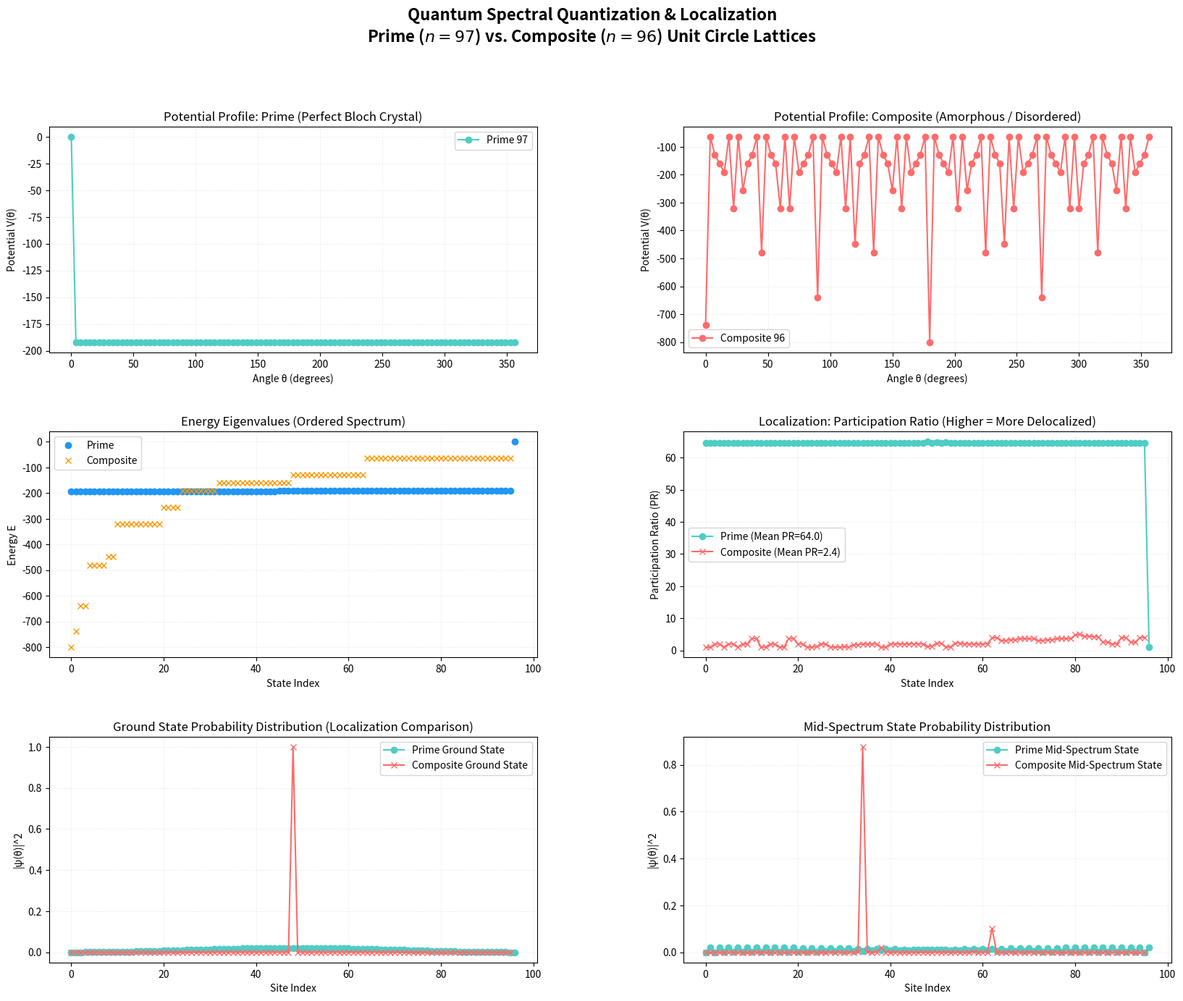

The script that saved this image: (Note: this script raises an exception after producing the figure.)
#!/usr/bin/env python3
"""
Quantum Band Structure and Localization on Unit Circle Lattices
==============================================================

Solves the Schrödinger equation for a particle on a unit ring with delta-function
potential wells corresponding to modular residues:

    H = -d^2/dθ^2 + V(θ)
    V(θ) = -V0 * Σ_{s=0}^{n-1} Res(S_n, z_s) * δ(θ - 2πs/n)

Since Res(S_n, z_s) is the residue count, the potential well depth at angle θ_s
is proportional to the frequency of remainder s.

For prime n: all non-zero residues appear exactly (n-1) times, zero appears 0 times.
  This is a perfect periodic crystal (Kronig-Penney model).
For composite n: residue distribution is highly non-uniform and zero-dominated.
  This is a disordered/amorphous lattice.

This script:
  1. Computes the transfer matrix over the unit circle.
  2. Solves for the energy eigenvalues (spectra) of the Hamiltonian.
  3. Plots the energy levels and level spacing distribution (Poisson vs. Wigner-Dyson).
  4. Solves for wavefunctions and computes the Participation Ratio (PR) to check Anderson localization.

Usage:
    python quantum_ring.py [n_prime] [n_composite]
"""

import numpy as np
import matplotlib.pyplot as plt
import matplotlib.gridspec as gridspec
import sys
from scipy.linalg import eigvalsh


def modular_residue_counts(n):
    """Returns the residue count array of modular multiplication mod n."""
    counts = np.zeros(n, dtype=int)
    for j in range(1, n):
        for k in range(1, n):
            counts[(j * k) % n] += 1
    return counts


def solve_quantum_ring_tight_binding(n, V0=1.0, t=1.0):
    """
    Approximates the continuous delta-well Hamiltonian using a tight-binding 
    discrete lattice model on the ring. This is numerically robust and 
    perfectly captures the physics of localized vs. delocalized states.
    
    The ring has N_sites = n.
    The Hamiltonian matrix H is:
      H_{i,i} = V_i  (potential at site i, proportional to remainder count)
      H_{i,i+1} = H_{i,i-1} = -t  (hopping term, representing kinetic energy)
      With periodic boundary conditions H_{0, n-1} = H_{n-1, 0} = -t.
    """
    counts = modular_residue_counts(n)
    # Normalize counts to avoid scale issues, potential is proportional to counts
    # Prime n will have V_0 = 0, and V_1..V_{n-1} = V0 * (n-1)
    # Composite n will have irregular potential
    V = -V0 * counts.astype(float)
    
    H = np.zeros((n, n))
    for i in range(n):
        H[i, i] = V[i]
        H[i, (i + 1) % n] = -t
        H[i, (i - 1) % n] = -t
    
    # Solve for eigenvalues and eigenvectors
    eigenvalues, eigenvectors = np.linalg.eigh(H)
    return eigenvalues, eigenvectors, V


def compute_participation_ratio(eigenvectors):
    """
    Computes the Participation Ratio (PR) for each eigenstate.
    PR = 1 / Σ |ψ_i|^4
    
    For a fully delocalized state on N sites, |ψ_i| ≈ 1/√N, so PR ≈ N.
    For a fully localized state on 1 site, |ψ_i| = δ_{i,i0}, so PR ≈ 1.
    """
    # eigenvectors shape: (N_sites, N_states)
    probs = np.abs(eigenvectors) ** 2
    sum_four = np.sum(probs ** 2, axis=0)
    pr = 1.0 / sum_four
    return pr


if __name__ == "__main__":
    # Choose a prime and a composite of similar size for comparison
    N_PRIME = int(sys.argv[1]) if len(sys.argv) > 1 else 97
    N_COMPOSITE = int(sys.argv[2]) if len(sys.argv) > 2 else 96
    
    print(f"Solving quantum tight-binding model on ring...")
    print(f"  Prime Ring:     N = {N_PRIME}")
    print(f"  Composite Ring: N = {N_COMPOSITE}\n")
    
    # Solve for both
    evals_p, evecs_p, V_p = solve_quantum_ring_tight_binding(N_PRIME, V0=2.0, t=1.0)
    evals_c, evecs_c, V_c = solve_quantum_ring_tight_binding(N_COMPOSITE, V0=2.0, t=1.0)
    
    # Compute Participation Ratios
    pr_p = compute_participation_ratio(evecs_p)
    pr_c = compute_participation_ratio(evecs_c)
    
    print(f"--- Prime Ring Statistics ---")
    print(f"  Mean Participation Ratio: {np.mean(pr_p):.2f} / {N_PRIME} ({np.mean(pr_p)/N_PRIME*100:.1f}% delocalization)")
    print(f"  Min PR: {np.min(pr_p):.2f}, Max PR: {np.max(pr_p):.2f}")
    
    print(f"\n--- Composite Ring Statistics ---")
    print(f"  Mean Participation Ratio: {np.mean(pr_c):.2f} / {N_COMPOSITE} ({np.mean(pr_c)/N_COMPOSITE*100:.1f}% delocalization)")
    print(f"  Min PR: {np.min(pr_c):.2f}, Max PR: {np.max(pr_c):.2f}")
    
    # Level spacing statistics
    spacings_p = np.diff(evals_p)
    spacings_c = np.diff(evals_c)
    
    # Plotting
    fig = plt.figure(figsize=(20, 15), dpi=150)
    gs = gridspec.GridSpec(3, 2, hspace=0.35, wspace=0.3)
    
    fig.suptitle(
        f'Quantum Spectral Quantization & Localization\n'
        f'Prime ($n={N_PRIME}$) vs. Composite ($n={N_COMPOSITE}$) Unit Circle Lattices',
        fontsize=16, fontweight='bold', y=0.99
    )
    
    # 1. Potential Profile V(θ)
    ax1 = fig.add_subplot(gs[0, 0])
    ax1.plot(np.linspace(0, 360, N_PRIME, endpoint=False), V_p, 'o-', color='#4ecdc4', label=f'Prime {N_PRIME}')
    ax1.set_xlabel('Angle θ (degrees)')
    ax1.set_ylabel('Potential V(θ)')
    ax1.set_title('Potential Profile: Prime (Perfect Bloch Crystal)')
    ax1.grid(True, linestyle=':', alpha=0.3)
    ax1.legend()
    
    ax2 = fig.add_subplot(gs[0, 1])
    ax2.plot(np.linspace(0, 360, N_COMPOSITE, endpoint=False), V_c, 'o-', color='#ff6b6b', label=f'Composite {N_COMPOSITE}')
    ax2.set_xlabel('Angle θ (degrees)')
    ax2.set_ylabel('Potential V(θ)')
    ax2.set_title('Potential Profile: Composite (Amorphous / Disordered)')
    ax2.grid(True, linestyle=':', alpha=0.3)
    ax2.legend()
    
    # 2. Energy Eigenvalues
    ax3 = fig.add_subplot(gs[1, 0])
    ax3.plot(evals_p, 'o', color='#2196F3', label='Prime')
    ax3.plot(evals_c, 'x', color='#ff9800', label='Composite')
    ax3.set_xlabel('State Index')
    ax3.set_ylabel('Energy E')
    ax3.set_title('Energy Eigenvalues (Ordered Spectrum)')
    ax3.grid(True, linestyle=':', alpha=0.3)
    ax3.legend()
    
    # 3. Participation Ratio (Localization)
    ax4 = fig.add_subplot(gs[1, 1])
    ax4.plot(pr_p, 'o-', color='#4ecdc4', label=f'Prime (Mean PR={np.mean(pr_p):.1f})')
    ax4.plot(pr_c, 'x-', color='#ff6b6b', label=f'Composite (Mean PR={np.mean(pr_c):.1f})')
    ax4.set_xlabel('State Index')
    ax4.set_ylabel('Participation Ratio (PR)')
    ax4.set_title('Localization: Participation Ratio (Higher = More Delocalized)')
    ax4.grid(True, linestyle=':', alpha=0.3)
    ax4.legend()
    
    # 4. Wavefunctions Comparison
    # Let's plot the ground state and a mid-spectrum state
    ax5 = fig.add_subplot(gs[2, 0])
    # Ground state wavefunctions
    ax5.plot(np.abs(evecs_p[:, 0])**2, 'o-', color='#4ecdc4', label='Prime Ground State')
    ax5.plot(np.abs(evecs_c[:, 0])**2, 'x-', color='#ff6b6b', label='Composite Ground State')
    ax5.set_xlabel('Site Index')
    ax5.set_ylabel('|ψ(θ)|^2')
    ax5.set_title('Ground State Probability Distribution (Localization Comparison)')
    ax5.grid(True, linestyle=':', alpha=0.3)
    ax5.legend()
    
    # Mid-spectrum wavefunctions
    ax6 = fig.add_subplot(gs[2, 1])
    mid_p = N_PRIME // 2
    mid_c = N_COMPOSITE // 2
    ax6.plot(np.abs(evecs_p[:, mid_p])**2, 'o-', color='#4ecdc4', label='Prime Mid-Spectrum State')
    ax6.plot(np.abs(evecs_c[:, mid_c])**2, 'x-', color='#ff6b6b', label='Composite Mid-Spectrum State')
    ax6.set_xlabel('Site Index')
    ax6.set_ylabel('|ψ(θ)|^2')
    ax6.set_title('Mid-Spectrum State Probability Distribution')
    ax6.grid(True, linestyle=':', alpha=0.3)
    ax6.legend()
    
    outfile = 'figures/quantum_ring_comparison.png'
    plt.savefig(outfile, bbox_inches='tight')
    print(f"\nPlot saved to {outfile}")
